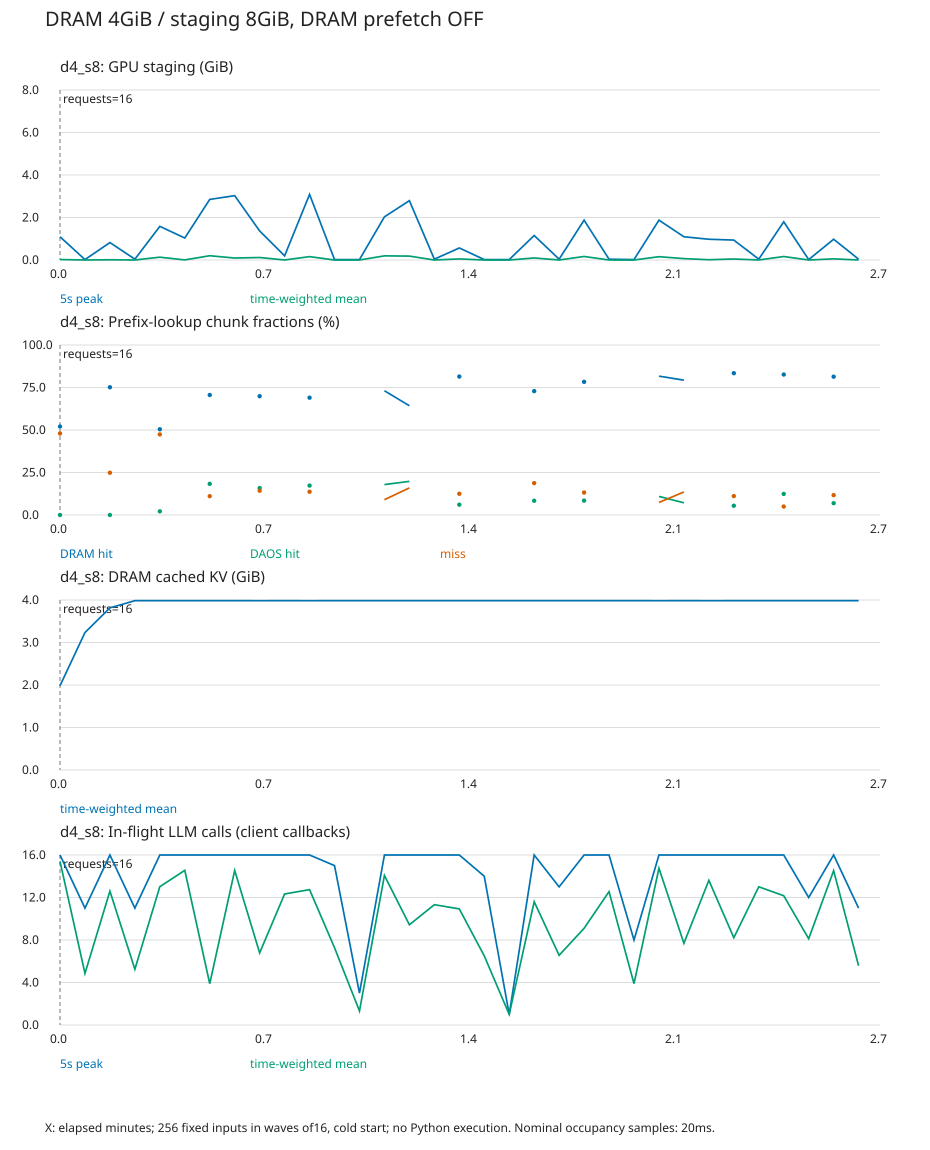

The file beside this chart, header and first rows:
t_seconds, duration_seconds, peak_staging_gib, mean_staging_gib, peak_ready_gib, mean_cpu_gib, lookup_chunks, dram_chunks, daos_chunks, miss_chunks, cpu_staged_requests, cpu_unstaged_requests, peak_llm_calls, mean_llm_calls
0, 5, 1.094, 0.02217, 0.0, 1.983, 590, 307, 0, 283, 0, 11, 16, 15.4
5, 5, 0.01953, 0.0004551, 0.0, 3.234, 0, 0, 0, 0, 0, 0, 11, 4.854
10, 5, 0.8203, 0.01089, 0.0, 3.815, 527, 396, 0, 131, 0, 16, 16, 12.6
15, 5, 0.03906, 0.0005133, 0.0, 3.984, 0, 0, 0, 0, 0, 0, 11, 5.245
20, 5, 1.582, 0.1324, 0.3906, 3.984, 926, 467, 20, 439, 0, 16, 16, 13.02
25, 5, 1.035, 0.004043, 0.0, 3.984, 0, 0, 0, 0, 0, 0, 16, 14.55
30, 5, 2.852, 0.2009, 2.852, 3.984, 840, 593, 154, 93, 0, 16, 16, 3.886
35, 5, 3.027, 0.0923, 2.461, 3.984, 0, 0, 0, 0, 0, 0, 16, 14.54
40, 5, 1.367, 0.117, 1.27, 3.984, 498, 348, 79, 71, 0, 16, 16, 6.785
45, 5, 0.1953, 0.001224, 0.0, 3.984, 0, 0, 0, 0, 0, 0, 16, 12.33
50, 5, 3.086, 0.158, 2.891, 3.984, 855, 590, 148, 117, 0, 16, 16, 12.74
55, 5, 0.01953, 0.0005591, 0.0, 3.984, 0, 0, 0, 0, 0, 0, 15, 7.274
60, 5, 0.01953, 0.0001798, 0.0, 3.984, 0, 0, 0, 0, 0, 0, 3, 1.319
65, 5, 2.031, 0.1946, 1.953, 3.984, 754, 551, 135, 68, 0, 16, 16, 14.08
70, 5, 2.793, 0.1834, 2.617, 3.984, 677, 435, 134, 108, 0, 16, 16, 9.436
75, 5, 0.03906, 0.0008871, 0.0, 3.984, 0, 0, 0, 0, 0, 0, 16, 11.32
80, 5, 0.5664, 0.05071, 0.5664, 3.984, 625, 509, 38, 78, 0, 16, 16, 10.93
85, 5, 0.01953, 0.0005158, 0.0, 3.984, 0, 0, 0, 0, 0, 0, 14, 6.506
90, 5, 0.01953, 0.0001554, 0.0, 3.984, 0, 0, 0, 0, 0, 0, 1, 1.0
95, 5, 1.152, 0.09571, 1.152, 3.984, 704, 513, 59, 132, 0, 16, 16, 11.6
100, 5, 0.03906, 0.0005613, 0.0, 3.984, 0, 0, 0, 0, 0, 0, 13, 6.561
105, 5, 1.875, 0.1655, 1.328, 3.984, 969, 759, 82, 128, 0, 16, 16, 9.098
110, 5, 0.03906, 0.0008613, 0.0, 3.984, 0, 0, 0, 0, 0, 0, 16, 12.55
115, 5, 0.01953, 0.0003142, 0.0, 3.984, 0, 0, 0, 0, 0, 0, 8, 3.893
120, 5, 1.875, 0.1554, 1.016, 3.984, 906, 740, 99, 67, 0, 16, 16, 14.75
125, 5, 1.094, 0.0654, 0.918, 3.984, 783, 621, 56, 106, 0, 16, 16, 7.69
130, 5, 0.9766, 0.01314, 0.0, 3.984, 0, 0, 0, 0, 0, 0, 16, 13.61
135, 5, 0.9375, 0.04768, 0.9375, 3.984, 881, 735, 48, 98, 0, 16, 16, 8.217
140, 5, 0.03906, 0.0009905, 0.0, 3.984, 0, 0, 0, 0, 0, 0, 16, 13.01
145, 5, 1.797, 0.1634, 1.797, 3.984, 944, 780, 117, 47, 0, 16, 16, 12.17
150, 5, 0.01953, 0.0005431, 0.0, 3.984, 0, 0, 0, 0, 0, 0, 12, 8.119
155, 5, 0.9766, 0.05428, 0.9766, 3.984, 719, 585, 50, 84, 0, 16, 16, 14.53
160, 4.289, 0.03906, 0.0005635, 0.0, 3.984, 0, 0, 0, 0, 0, 0, 11, 5.575
